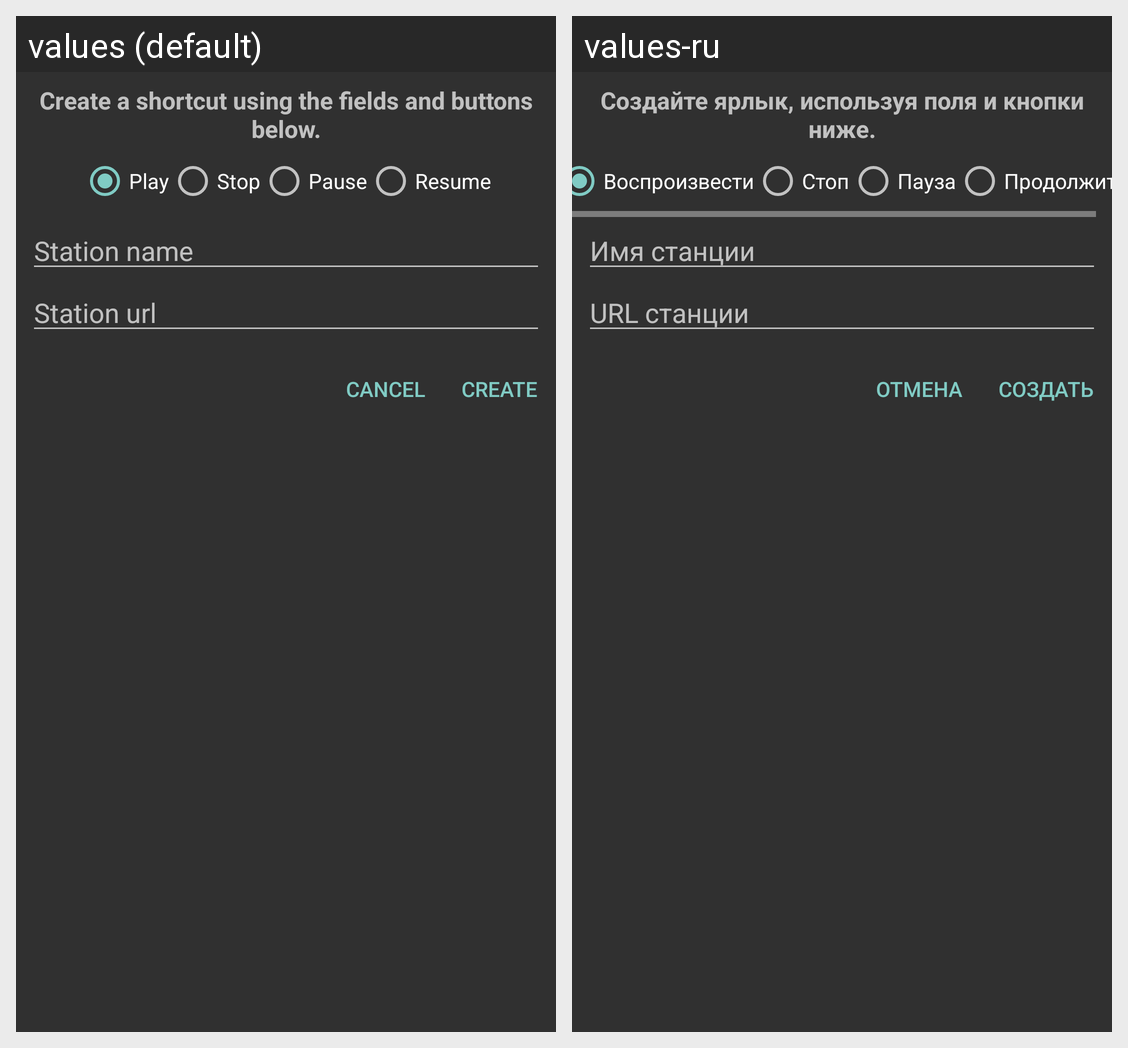

For this localized Android screen grid, give each drawn string resource with its value in every locale shown.
Android screen res/layout/main.xml rendered under 2 locales, left to right: values (default), values-ru. Device: Nexus 5 (rendered at 1080×1920; each locale shown at half size, 540×960, under a caption strip naming it); theme AppDarkTheme.
Strings drawn on this screen, with the default value and each locale's value (text and hints the layout hard-codes, and strings that could not be matched under every locale, appear in the picture but are not listed):

info
  values: Create a shortcut using the fields and buttons below.
  values-ru: Создайте ярлык, используя поля и кнопки ниже.

play
  values: Play
  values-ru: Воспроизвести

stop
  values: Stop
  values-ru: Стоп

pause
  values: Pause
  values-ru: Пауза

resume
  values: Resume
  values-ru: Продолжить

name
  values: Station name
  values-ru: Имя станции

url
  values: Station url
  values-ru: URL станции

cancel
  values: Cancel
  values-ru: Отмена

create
  values: Create
  values-ru: Создать
